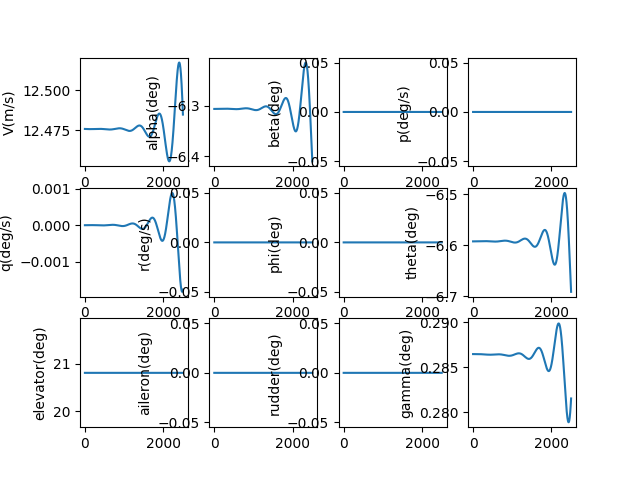

Source data for this figure (header and first rows):
, V(m/s), alpha(deg), beta(deg), p(deg/s), q(deg/s), r(deg/s), phi(deg), theta(deg), elevator(deg), aileron(deg), rudder(deg), gamma(deg), pb, qc, rb, CD_act, CL_act, Cm_act, CY_act, Cr_act, Cn_act
1.0, 12.48, -6.306, 0.0, 0.0, -2.016164848065006e-09, 0.0, 0.0, -6.593, 20.81, 0.0, 0.0, 0.2864, 0.0, -5.567372212538082e-09, 0.0, 0.03864, 0.00427, -0.2276, 0.0, 0.0, 0.0
2.0, 12.48, -6.306, 0.0, 0.0, -3.6007676156783067e-09, 0.0, 0.0, -6.593, 20.81, 0.0, 0.0, 0.2864, 0.0, -9.943044071115875e-09, 0.0, 0.03864, 0.00427, -0.2276, 0.0, 0.0, 0.0
3.0, 12.48, -6.306, 0.0, 0.0, -4.757330947768012e-09, 0.0, 0.0, -6.593, 20.81, 0.0, 0.0, 0.2864, 0.0, -1.3136742461726607e-08, 0.0, 0.03864, 0.00427, -0.2276, 0.0, 0.0, 0.0
4.0, 12.48, -6.306, 0.0, 0.0, -5.4893780261743315e-09, 0.0, 0.0, -6.593, 20.81, 0.0, 0.0, 0.2864, 0.0, -1.5158195763490986e-08, 0.0, 0.03864, 0.00427, -0.2276, 0.0, 0.0, 0.0
5.0, 12.48, -6.306, 0.0, 0.0, -5.800433276190071e-09, 0.0, 0.0, -6.593, 20.81, 0.0, 0.0, 0.2864, 0.0, -1.6017135799517437e-08, 0.0, 0.03864, 0.00427, -0.2276, 0.0, 0.0, 0.0
6.0, 12.48, -6.306, 0.0, 0.0, -5.694023051813198e-09, 0.0, 0.0, -6.593, 20.81, 0.0, 0.0, 0.2864, 0.0, -1.5723299728985414e-08, 0.0, 0.03864, 0.00427, -0.2276, 0.0, 0.0, 0.0
7.0, 12.48, -6.306, 0.0, 0.0, -5.173676316032517e-09, 0.0, 0.0, -6.593, 20.81, 0.0, 0.0, 0.2864, 0.0, -1.428643192551993e-08, 0.0, 0.03864, 0.00427, -0.2276, 0.0, 0.0, 0.0
8.0, 12.48, -6.306, 0.0, 0.0, -4.242925298716928e-09, 0.0, 0.0, -6.593, 20.81, 0.0, 0.0, 0.2864, 0.0, -1.1716285793727804e-08, 0.0, 0.03864, 0.00427, -0.2276, 0.0, 0.0, 0.0
9.0, 12.48, -6.306, 0.0, 0.0, -2.9053061438193526e-09, 0.0, 0.0, -6.593, 20.81, 0.0, 0.0, 0.2864, 0.0, -8.022625556233935e-09, 0.0, 0.03864, 0.00427, -0.2276, 0.0, 0.0, 0.0
10.0, 12.48, -6.306, 0.0, 0.0, -1.1643595444574696e-09, 0.0, 0.0, -6.593, 20.81, 0.0, 0.0, 0.2864, 0.0, -3.2152280072469997e-09, 0.0, 0.03864, 0.00427, -0.2276, 0.0, 0.0, 0.0
11.0, 12.48, -6.306, 0.0, 0.0, 9.763686402709926e-10, 0.0, 0.0, -6.593, 20.81, 0.0, 0.0, 0.2864, 0.0, 2.6961157843067107e-09, 0.0, 0.03864, 0.00427, -0.2276, 0.0, 0.0, 0.0
12.0, 12.48, -6.306, 0.0, 0.0, 3.5133267794416812e-09, 0.0, 0.0, -6.593, 20.81, 0.0, 0.0, 0.2864, 0.0, 9.701598801932561e-09, 0.0, 0.03864, 0.00427, -0.2276, 0.0, 0.0, 0.0
13.0, 12.48, -6.306, 0.0, 0.0, 6.442956879704652e-09, 0.0, 0.0, -6.593, 20.81, 0.0, 0.0, 0.2864, 0.0, 1.779139645081575e-08, 0.0, 0.03864, 0.00427, -0.2276, 0.0, 0.0, 0.0
14.0, 12.48, -6.306, 0.0, 0.0, 9.76169400795027e-09, 0.0, 0.0, -6.593, 20.81, 0.0, 0.0, 0.2864, 0.0, 2.6955664963693523e-08, 0.0, 0.03864, 0.00427, -0.2276, 0.0, 0.0, 0.0
15.0, 12.48, -6.306, 0.0, 0.0, 1.346596572764565e-08, 0.0, 0.0, -6.593, 20.81, 0.0, 0.0, 0.2864, 0.0, 3.7184539844471844e-08, 0.0, 0.03864, 0.00427, -0.2276, 0.0, 0.0, 0.0
16.0, 12.48, -6.306, 0.0, 0.0, 1.7552191548876865e-08, 0.0, 0.0, -6.593, 20.81, 0.0, 0.0, 0.2864, 0.0, 4.8468134349683964e-08, 0.0, 0.03864, 0.00427, -0.2276, 0.0, 0.0, 0.0
17.0, 12.48, -6.306, 0.0, 0.0, 2.201678239372889e-08, 0.0, 0.0, -6.593, 20.81, 0.0, 0.0, 0.2864, 0.0, 6.079653801229761e-08, 0.0, 0.03864, 0.00427, -0.2276, 0.0, 0.0, 0.0
18.0, 12.48, -6.306, 0.0, 0.0, 2.6856140073143685e-08, 0.0, 0.0, -6.593, 20.81, 0.0, 0.0, 0.2864, 0.0, 7.415981519721317e-08, 0.0, 0.03864, 0.00427, -0.2276, 0.0, 0.0, 0.0
19.0, 12.48, -6.306, 0.0, 0.0, 3.206665677799378e-08, 0.0, 0.0, -6.593, 20.81, 0.0, 0.0, 0.2864, 0.0, 8.854800369601187e-08, 0.0, 0.03864, 0.00427, -0.2276, 0.0, 0.0, 0.0
20.0, 12.48, -6.306, 0.0, 0.0, 3.76447145836897e-08, 0.0, 0.0, -6.593, 20.81, 0.0, 0.0, 0.2864, 0.0, 1.03951113359072e-07, 0.0, 0.03864, 0.00427, -0.2276, 0.0, 0.0, 0.0
21.0, 12.48, -6.306, 0.0, 0.0, 4.358668496877159e-08, 0.0, 0.0, -6.593, 20.81, 0.0, 0.0, 0.2864, 0.0, 1.203591247662967e-07, 0.0, 0.03864, 0.00427, -0.2276, 0.0, 0.0, 0.0
22.0, 12.48, -6.306, 0.0, 0.0, 4.988892834727009e-08, 0.0, 0.0, -6.593, 20.81, 0.0, 0.0, 0.2864, 0.0, 1.3776198793586033e-07, 0.0, 0.03864, 0.00427, -0.2276, 0.0, 0.0, 0.0
23.0, 12.48, -6.306, 0.0, 0.0, 5.6547793610962914e-08, 0.0, 0.0, -6.593, 20.81, 0.0, 0.0, 0.2864, 0.0, 1.5614962106027662e-07, 0.0, 0.03864, 0.00427, -0.2276, 0.0, 0.0, 0.0
24.0, 12.48, -6.306, 0.0, 0.0, 6.35596176919837e-08, 0.0, 0.0, -6.593, 20.81, 0.0, 0.0, 0.2864, 0.0, 1.7551190929866417e-07, 0.0, 0.03864, 0.00427, -0.2276, 0.0, 0.0, 0.0
25.0, 12.48, -6.306, 0.0, 0.0, 7.092072513166807e-08, 0.0, 0.0, -6.593, 20.81, 0.0, 0.0, 0.2864, 0.0, 1.958387035862318e-07, 0.0, 0.03864, 0.00427, -0.2276, 0.0, 0.0, 0.0
26.0, 12.48, -6.306, 0.0, 0.0, 7.86274276625483e-08, 0.0, 0.0, -6.593, 20.81, 0.0, 0.0, 0.2864, 0.0, 2.1711981948006895e-07, 0.0, 0.03864, 0.00427, -0.2276, 0.0, 0.0, 0.0
27.0, 12.48, -6.306, 0.0, 0.0, 8.667602381295421e-08, 0.0, 0.0, -6.593, 20.81, 0.0, 0.0, 0.2864, 0.0, 2.3934503606735773e-07, 0.0, 0.03864, 0.00427, -0.2276, 0.0, 0.0, 0.0
28.0, 12.48, -6.306, 0.0, 0.0, 9.506279851147165e-08, 0.0, 0.0, -6.593, 20.81, 0.0, 0.0, 0.2864, 0.0, 2.6250409487318896e-07, 0.0, 0.03864, 0.00427, -0.2276, 0.0, 0.0, 0.0
29.0, 12.48, -6.306, 0.0, 0.0, 1.0378402271446156e-07, 0.0, 0.0, -6.593, 20.81, 0.0, 0.0, 0.2864, 0.0, 2.8658669883205424e-07, 0.0, 0.03864, 0.00427, -0.2276, 0.0, 0.0, 0.0
30.0, 12.48, -6.306, 0.0, 0.0, 1.1283595304410387e-07, 0.0, 0.0, -6.593, 20.81, 0.0, 0.0, 0.2864, 0.0, 3.1158251128839936e-07, 0.0, 0.03864, 0.00427, -0.2276, 0.0, 0.0, 0.0
31.0, 12.48, -6.306, 0.0, 0.0, 1.2221483143267148e-07, 0.0, 0.0, -6.593, 20.81, 0.0, 0.0, 0.2864, 0.0, 3.3748115501437784e-07, 0.0, 0.03864, 0.00427, -0.2276, 0.0, 0.0, 0.0
32.0, 12.48, -6.306, 0.0, 0.0, 1.319168847925178e-07, 0.0, 0.0, -6.593, 20.81, 0.0, 0.0, 0.2864, 0.0, 3.64272211298609e-07, 0.0, 0.03864, 0.00427, -0.2276, 0.0, 0.0, 0.0
33.0, 12.48, -6.306, 0.0, 0.0, 1.419383246871714e-07, 0.0, 0.0, -6.593, 20.81, 0.0, 0.0, 0.2864, 0.0, 3.9194521903798904e-07, 0.0, 0.03864, 0.00427, -0.2276, 0.0, 0.0, 0.0
34.0, 12.48, -6.306, 0.0, 0.0, 1.5227534702044102e-07, 0.0, 0.0, -6.593, 20.81, 0.0, 0.0, 0.2864, 0.0, 4.204896738792354e-07, 0.0, 0.03864, 0.00427, -0.2276, 0.0, 0.0, 0.0
35.0, 12.48, -6.306, 0.0, 0.0, 1.6292413173956758e-07, 0.0, 0.0, -6.593, 20.81, 0.0, 0.0, 0.2864, 0.0, 4.498950273992178e-07, 0.0, 0.03864, 0.00427, -0.2276, 0.0, 0.0, 0.0
36.0, 12.48, -6.306, 0.0, 0.0, 1.738808425453852e-07, 0.0, 0.0, -6.593, 20.81, 0.0, 0.0, 0.2864, 0.0, 4.80150686304642e-07, 0.0, 0.03864, 0.00427, -0.2276, 0.0, 0.0, 0.0
37.0, 12.48, -6.306, 0.0, 0.0, 1.8514162662273587e-07, 0.0, 0.0, -6.593, 20.81, 0.0, 0.0, 0.2864, 0.0, 5.112460116876612e-07, 0.0, 0.03864, 0.00427, -0.2276, 0.0, 0.0, 0.0
38.0, 12.48, -6.306, 0.0, 0.0, 1.967026143774987e-07, 0.0, 0.0, -6.593, 20.81, 0.0, 0.0, 0.2864, 0.0, 5.431703182997496e-07, 0.0, 0.03864, 0.00427, -0.2276, 0.0, 0.0, 0.0
39.0, 12.48, -6.306, 0.0, 0.0, 2.08559919188727e-07, 0.0, 0.0, -6.593, 20.81, 0.0, 0.0, 0.2864, 0.0, 5.759128738672958e-07, 0.0, 0.03864, 0.00427, -0.2276, 0.0, 0.0, 0.0
40.0, 12.48, -6.306, 0.0, 0.0, 2.207096371727871e-07, 0.0, 0.0, -6.593, 20.81, 0.0, 0.0, 0.2864, 0.0, 6.09462898440334e-07, 0.0, 0.03864, 0.00427, -0.2276, 0.0, 0.0, 0.0
41.0, 12.48, -6.306, 0.0, 0.0, 2.3314784695994984e-07, 0.0, 0.0, -6.593, 20.81, 0.0, 0.0, 0.2864, 0.0, 6.438095637756627e-07, 0.0, 0.03864, 0.00427, -0.2276, 0.0, 0.0, 0.0
42.0, 12.48, -6.306, 0.0, 0.0, 2.4587060948329403e-07, 0.0, 0.0, -6.593, 20.81, 0.0, 0.0, 0.2864, 0.0, 6.789419927539597e-07, 0.0, 0.03864, 0.00427, -0.2276, 0.0, 0.0, 0.0
43.0, 12.48, -6.306, 0.0, 0.0, 2.5887396778076313e-07, 0.0, 0.0, -6.593, 20.81, 0.0, 0.0, 0.2864, 0.0, 7.148492588332173e-07, 0.0, 0.03864, 0.00427, -0.2276, 0.0, 0.0, 0.0
44.0, 12.48, -6.306, 0.0, 0.0, 2.721539468071892e-07, 0.0, 0.0, -6.593, 20.81, 0.0, 0.0, 0.2864, 0.0, 7.515203855297017e-07, 0.0, 0.03864, 0.00427, -0.2276, 0.0, 0.0, 0.0
45.0, 12.48, -6.306, 0.0, 0.0, 2.857065532619368e-07, 0.0, 0.0, -6.593, 20.81, 0.0, 0.0, 0.2864, 0.0, 7.88944345942043e-07, 0.0, 0.03864, 0.00427, -0.2276, 0.0, 0.0, 0.0
46.0, 12.48, -6.306, 0.0, 0.0, 2.9952777542667624e-07, 0.0, 0.0, -6.593, 20.81, 0.0, 0.0, 0.2864, 0.0, 8.27110062303297e-07, 0.0, 0.03864, 0.00427, -0.2276, 0.0, 0.0, 0.0
47.0, 12.48, -6.306, 0.0, 0.0, 3.1361358301411796e-07, 0.0, 0.0, -6.593, 20.81, 0.0, 0.0, 0.2864, 0.0, 8.660064055632739e-07, 0.0, 0.03864, 0.00427, -0.2276, 0.0, 0.0, 0.0
48.0, 12.48, -6.306, 0.0, 0.0, 3.2795992703219443e-07, 0.0, 0.0, -6.593, 20.81, 0.0, 0.0, 0.2864, 0.0, 9.056221950135242e-07, 0.0, 0.03864, 0.00427, -0.2276, 0.0, 0.0, 0.0
49.0, 12.48, -6.306, 0.0, 0.0, 3.4256273965783305e-07, 0.0, 0.0, -6.593, 20.81, 0.0, 0.0, 0.2864, 0.0, 9.45946197938808e-07, 0.0, 0.03864, 0.00427, -0.2276, 0.0, 0.0, 0.0
50.0, 12.48, -6.306, 0.0, 0.0, 3.574179341225592e-07, 0.0, 0.0, -6.593, 20.81, 0.0, 0.0, 0.2864, 0.0, 9.869671293012334e-07, 0.0, 0.03864, 0.00427, -0.2276, 0.0, 0.0, 0.0
51.0, 12.48, -6.306, 0.0, 0.0, 3.7252140461156897e-07, 0.0, 0.0, -6.593, 20.81, 0.0, 0.0, 0.2864, 0.0, 1.0286736514615894e-06, 0.0, 0.03864, 0.00427, -0.2276, 0.0, 0.0, 0.0
52.0, 12.48, -6.306, 0.0, 0.0, 3.8786902617494397e-07, 0.0, 0.0, -6.593, 20.81, 0.0, 0.0, 0.2864, 0.0, 1.0710543739342057e-06, 0.0, 0.03864, 0.00427, -0.2276, 0.0, 0.0, 0.0
53.0, 12.48, -6.306, 0.0, 0.0, 4.0345665464760055e-07, 0.0, 0.0, -6.593, 20.81, 0.0, 0.0, 0.2864, 0.0, 1.1140978531659382e-06, 0.0, 0.03864, 0.00427, -0.2276, 0.0, 0.0, 0.0
54.0, 12.48, -6.306, 0.0, 0.0, 4.1928012658416724e-07, 0.0, 0.0, -6.593, 20.81, 0.0, 0.0, 0.2864, 0.0, 1.1577925923563698e-06, 0.0, 0.03864, 0.00427, -0.2276, 0.0, 0.0, 0.0
55.0, 12.48, -6.306, 0.0, 0.0, 4.353352592038063e-07, 0.0, 0.0, -6.593, 20.81, 0.0, 0.0, 0.2864, 0.0, 1.2021270413054772e-06, 0.0, 0.03864, 0.00427, -0.2276, 0.0, 0.0, 0.0
56.0, 12.48, -6.306, 0.0, 0.0, 4.516178503507311e-07, 0.0, 0.0, -6.593, 20.81, 0.0, 0.0, 0.2864, 0.0, 1.2470895963046382e-06, 0.0, 0.03864, 0.00427, -0.2276, 0.0, 0.0, 0.0
57.0, 12.48, -6.306, 0.0, 0.0, 4.681236784597244e-07, 0.0, 0.0, -6.593, 20.81, 0.0, 0.0, 0.2864, 0.0, 1.2926686000414495e-06, 0.0, 0.03864, 0.00427, -0.2276, 0.0, 0.0, 0.0
58.0, 12.48, -6.306, 0.0, 0.0, 4.848485025372903e-07, 0.0, 0.0, -6.593, 20.81, 0.0, 0.0, 0.2864, 0.0, 1.3388523415477152e-06, 0.0, 0.03864, 0.00427, -0.2276, 0.0, 0.0, 0.0
59.0, 12.48, -6.306, 0.0, 0.0, 5.017880621543912e-07, 0.0, 0.0, -6.593, 20.81, 0.0, 0.0, 0.2864, 0.0, 1.3856290561794298e-06, 0.0, 0.03864, 0.00427, -0.2276, 0.0, 0.0, 0.0
60.0, 12.48, -6.306, 0.0, 0.0, 5.189380774492265e-07, 0.0, 0.0, -6.593, 20.81, 0.0, 0.0, 0.2864, 0.0, 1.4329869256244869e-06, 0.0, 0.03864, 0.00427, -0.2276, 0.0, 0.0, 0.0
... 2,440 more rows
